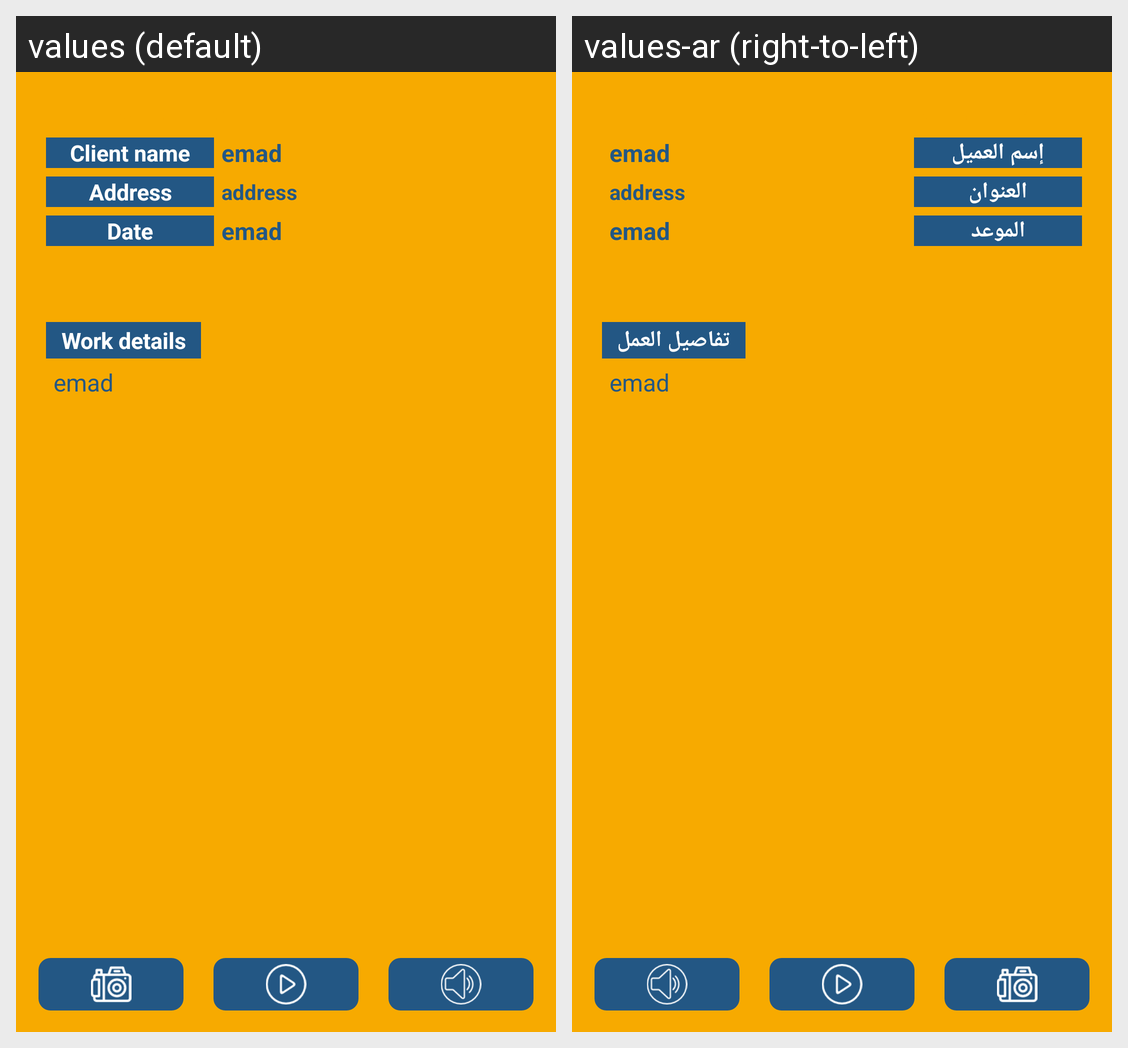

Here is an Android app screen in its default locale and in the app's own translations. Write out the translated-string differences for the strings that appear on this screen.
Android screen res/layout/fragment_new_order_details.xml rendered under 2 locales, left to right: values (default), values-ar (right-to-left). Device: Nexus 5 (rendered at 1080×1920; each locale shown at half size, 540×960, under a caption strip naming it); theme AppTheme.
Strings drawn on this screen, with the default value and each locale's value (text and hints the layout hard-codes, and strings that could not be matched under every locale, appear in the picture but are not listed):

client_name
  values: Client name
  values-ar: إسم العميل

address
  values: Address
  values-ar: العنوان

date
  values: Date
  values-ar: الموعد

work_details
  values: Work details
  values-ar: تفاصيل العمل
